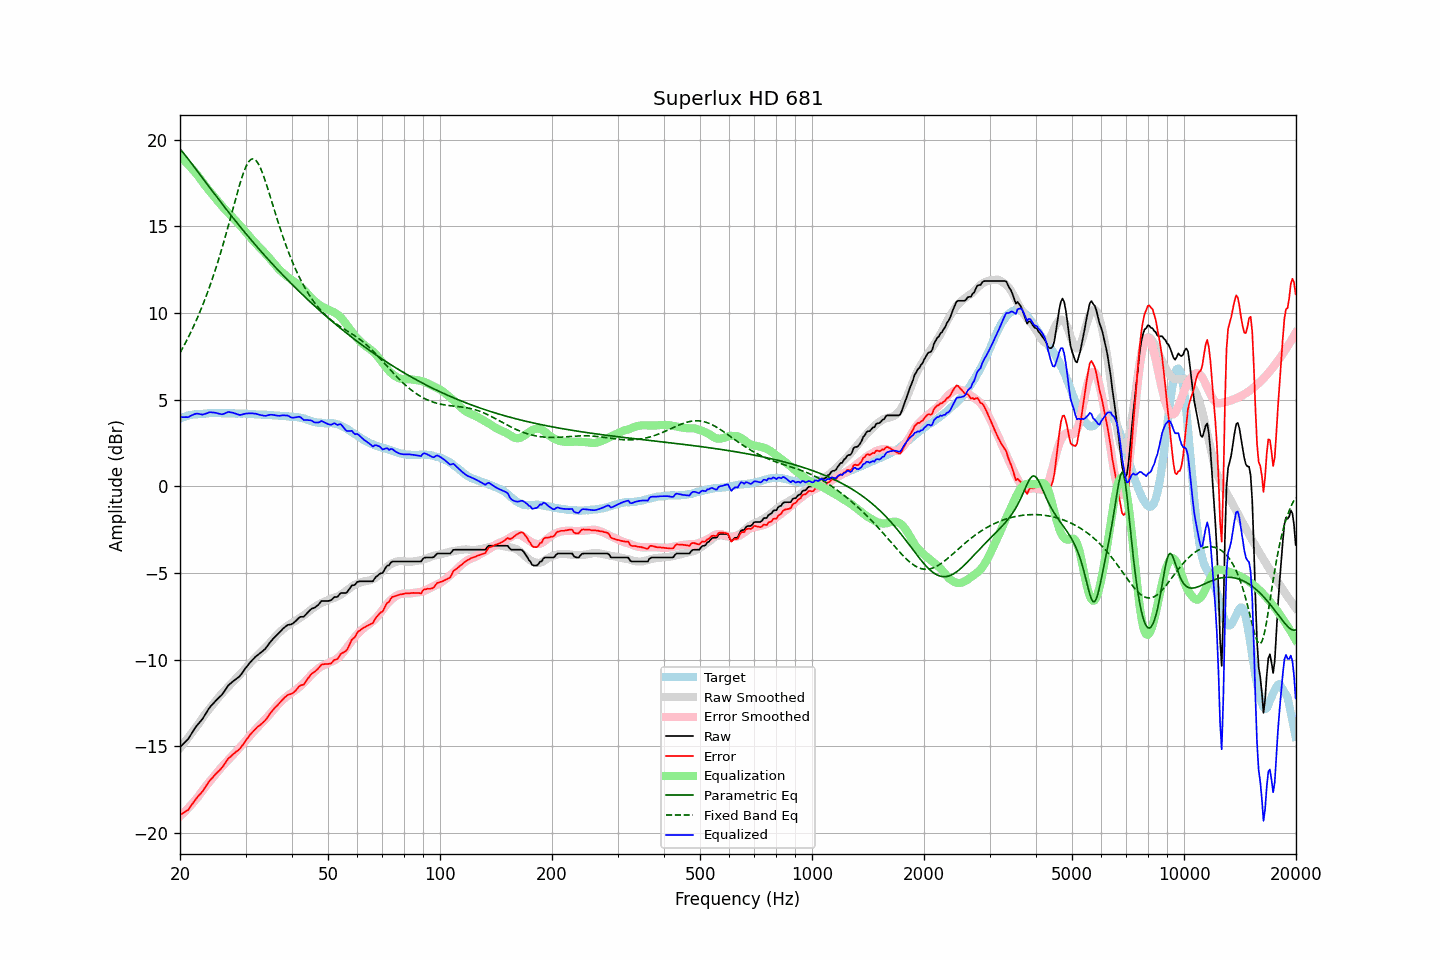

Values plotted in this chart, from the file beside it:
frequency, raw, error, smoothed, error_smoothed, equalization, parametric_eq, fixed_band_eq, equalized_raw, equalized_smoothed, target
20.00, -15.05, -18.96, -15.10, -19.03, 19.03, 19.47, 7.70, 3.99, 3.93, 3.91
20.20, -14.96, -18.91, -14.99, -18.95, 18.95, 19.36, 7.87, 3.99, 3.96, 3.95
20.40, -14.87, -18.84, -14.87, -18.86, 18.86, 19.24, 8.04, 3.99, 3.99, 3.98
20.61, -14.77, -18.78, -14.75, -18.76, 18.76, 19.13, 8.21, 4.00, 4.01, 4.01
20.81, -14.68, -18.72, -14.63, -18.67, 18.67, 19.01, 8.39, 3.99, 4.04, 4.05
21.02, -14.59, -18.68, -14.51, -18.57, 18.57, 18.89, 8.57, 3.99, 4.06, 4.09
21.23, -14.44, -18.53, -14.39, -18.47, 18.47, 18.77, 8.75, 4.04, 4.08, 4.10
21.44, -14.28, -18.40, -14.27, -18.37, 18.37, 18.65, 8.94, 4.09, 4.10, 4.12
21.66, -14.14, -18.28, -14.14, -18.27, 18.27, 18.53, 9.14, 4.13, 4.12, 4.14
21.87, -13.99, -18.14, -14.02, -18.16, 18.16, 18.41, 9.34, 4.16, 4.14, 4.15
22.09, -13.85, -18.01, -13.90, -18.05, 18.05, 18.29, 9.55, 4.19, 4.15, 4.16
22.31, -13.74, -17.90, -13.77, -17.94, 17.94, 18.16, 9.76, 4.19, 4.17, 4.16
22.54, -13.64, -17.81, -13.63, -17.81, 17.81, 18.04, 9.98, 4.17, 4.18, 4.17
22.76, -13.53, -17.70, -13.50, -17.68, 17.68, 17.92, 10.20, 4.16, 4.19, 4.18
22.99, -13.42, -17.60, -13.36, -17.55, 17.55, 17.79, 10.43, 4.14, 4.19, 4.18
23.22, -13.27, -17.46, -13.23, -17.43, 17.43, 17.67, 10.66, 4.16, 4.20, 4.19
23.45, -13.12, -17.31, -13.10, -17.31, 17.31, 17.55, 10.90, 4.19, 4.21, 4.20
23.69, -12.97, -17.18, -12.98, -17.19, 17.19, 17.42, 11.15, 4.22, 4.21, 4.21
23.92, -12.81, -17.03, -12.87, -17.08, 17.08, 17.30, 11.41, 4.27, 4.22, 4.22
24.16, -12.70, -16.92, -12.75, -16.97, 16.97, 17.17, 11.67, 4.28, 4.22, 4.23
24.40, -12.59, -16.83, -12.64, -16.86, 16.86, 17.05, 11.94, 4.26, 4.22, 4.24
24.65, -12.50, -16.73, -12.52, -16.74, 16.74, 16.93, 12.21, 4.25, 4.22, 4.23
24.89, -12.38, -16.61, -12.40, -16.63, 16.63, 16.80, 12.49, 4.24, 4.23, 4.23
25.14, -12.30, -16.52, -12.29, -16.51, 16.51, 16.68, 12.78, 4.22, 4.23, 4.23
25.39, -12.20, -16.43, -12.17, -16.40, 16.40, 16.56, 13.08, 4.20, 4.23, 4.23
25.65, -12.12, -16.35, -12.06, -16.29, 16.29, 16.44, 13.39, 4.17, 4.23, 4.23
25.91, -12.03, -16.24, -11.96, -16.18, 16.18, 16.32, 13.70, 4.16, 4.23, 4.21
26.16, -11.90, -16.12, -11.86, -16.08, 16.08, 16.20, 14.02, 4.18, 4.22, 4.22
26.43, -11.77, -15.99, -11.76, -15.98, 15.98, 16.08, 14.34, 4.21, 4.22, 4.22
26.69, -11.63, -15.85, -11.66, -15.88, 15.88, 15.96, 14.67, 4.26, 4.22, 4.22
26.96, -11.49, -15.71, -11.57, -15.78, 15.78, 15.84, 15.01, 4.30, 4.21, 4.22
27.23, -11.41, -15.63, -11.47, -15.69, 15.69, 15.72, 15.35, 4.28, 4.21, 4.22
27.50, -11.33, -15.55, -11.38, -15.59, 15.59, 15.60, 15.69, 4.26, 4.21, 4.22
27.77, -11.25, -15.45, -11.28, -15.49, 15.49, 15.49, 16.04, 4.24, 4.21, 4.21
28.05, -11.18, -15.38, -11.18, -15.39, 15.39, 15.37, 16.38, 4.21, 4.21, 4.21
28.33, -11.11, -15.29, -11.08, -15.29, 15.29, 15.25, 16.72, 4.18, 4.20, 4.19
28.62, -11.04, -15.24, -10.98, -15.19, 15.19, 15.14, 17.05, 4.15, 4.20, 4.20
28.90, -10.97, -15.16, -10.88, -15.08, 15.08, 15.02, 17.37, 4.12, 4.20, 4.20
29.19, -10.86, -15.04, -10.78, -14.98, 14.98, 14.91, 17.67, 4.13, 4.20, 4.19
29.48, -10.73, -14.92, -10.68, -14.88, 14.88, 14.80, 17.96, 4.15, 4.19, 4.20
29.78, -10.59, -14.79, -10.58, -14.77, 14.77, 14.68, 18.21, 4.18, 4.19, 4.20
30.08, -10.46, -14.66, -10.48, -14.66, 14.66, 14.57, 18.43, 4.20, 4.19, 4.20
30.38, -10.35, -14.53, -10.37, -14.55, 14.55, 14.46, 18.62, 4.20, 4.18, 4.18
30.68, -10.23, -14.41, -10.26, -14.44, 14.44, 14.35, 18.76, 4.21, 4.18, 4.18
30.99, -10.12, -14.29, -10.16, -14.33, 14.33, 14.24, 18.85, 4.22, 4.17, 4.17
31.30, -10.02, -14.19, -10.06, -14.23, 14.23, 14.13, 18.89, 4.21, 4.17, 4.17
31.61, -9.93, -14.10, -9.96, -14.13, 14.13, 14.02, 18.88, 4.20, 4.16, 4.17
31.93, -9.83, -13.98, -9.87, -14.02, 14.02, 13.92, 18.82, 4.19, 4.16, 4.15
32.24, -9.76, -13.89, -9.77, -13.92, 13.92, 13.81, 18.71, 4.17, 4.15, 4.14
32.57, -9.69, -13.83, -9.68, -13.83, 13.83, 13.70, 18.56, 4.14, 4.15, 4.14
32.89, -9.62, -13.75, -9.59, -13.73, 13.73, 13.60, 18.37, 4.11, 4.14, 4.14
33.22, -9.54, -13.67, -9.50, -13.63, 13.63, 13.49, 18.15, 4.10, 4.14, 4.14
33.55, -9.46, -13.58, -9.41, -13.54, 13.54, 13.39, 17.90, 4.08, 4.13, 4.13
33.89, -9.38, -13.51, -9.31, -13.44, 13.44, 13.28, 17.63, 4.06, 4.13, 4.13
34.23, -9.26, -13.39, -9.22, -13.34, 13.34, 13.18, 17.35, 4.08, 4.12, 4.13
34.57, -9.13, -13.24, -9.12, -13.24, 13.24, 13.08, 17.06, 4.11, 4.12, 4.12
34.92, -9.00, -13.11, -9.02, -13.13, 13.13, 12.98, 16.76, 4.13, 4.11, 4.11
35.27, -8.89, -13.00, -8.91, -13.02, 13.02, 12.88, 16.45, 4.13, 4.11, 4.11
35.62, -8.79, -12.89, -8.80, -12.91, 12.91, 12.78, 16.15, 4.12, 4.10, 4.10
35.97, -8.69, -12.77, -8.70, -12.79, 12.79, 12.68, 15.84, 4.11, 4.10, 4.09
... 635 more rows
